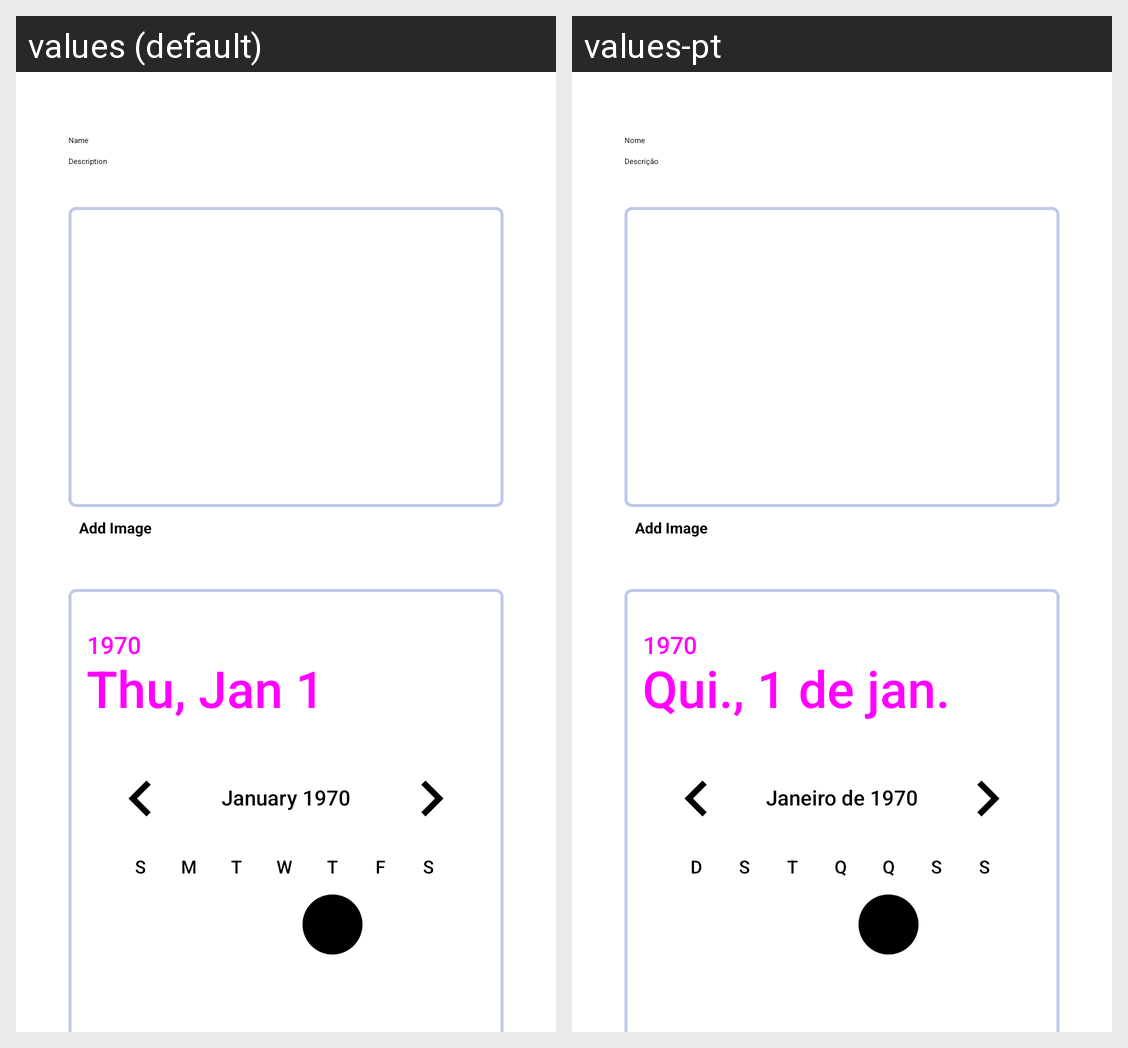

Locale-by-locale string values for the Android screen shown in this grid:
Android screen res/layout/activity_create_trip.xml rendered under 2 locales, left to right: values (default), values-pt. Device: Nexus 5 (rendered at 1080×1920; each locale shown at half size, 540×960, under a caption strip naming it); theme Theme.Tripguruapp.
Strings drawn on this screen, with the default value and each locale's value (text and hints the layout hard-codes, and strings that could not be matched under every locale, appear in the picture but are not listed):

name_hint
  values: Name
  values-pt: Nome

description_hint
  values: Description
  values-pt: Descrição
